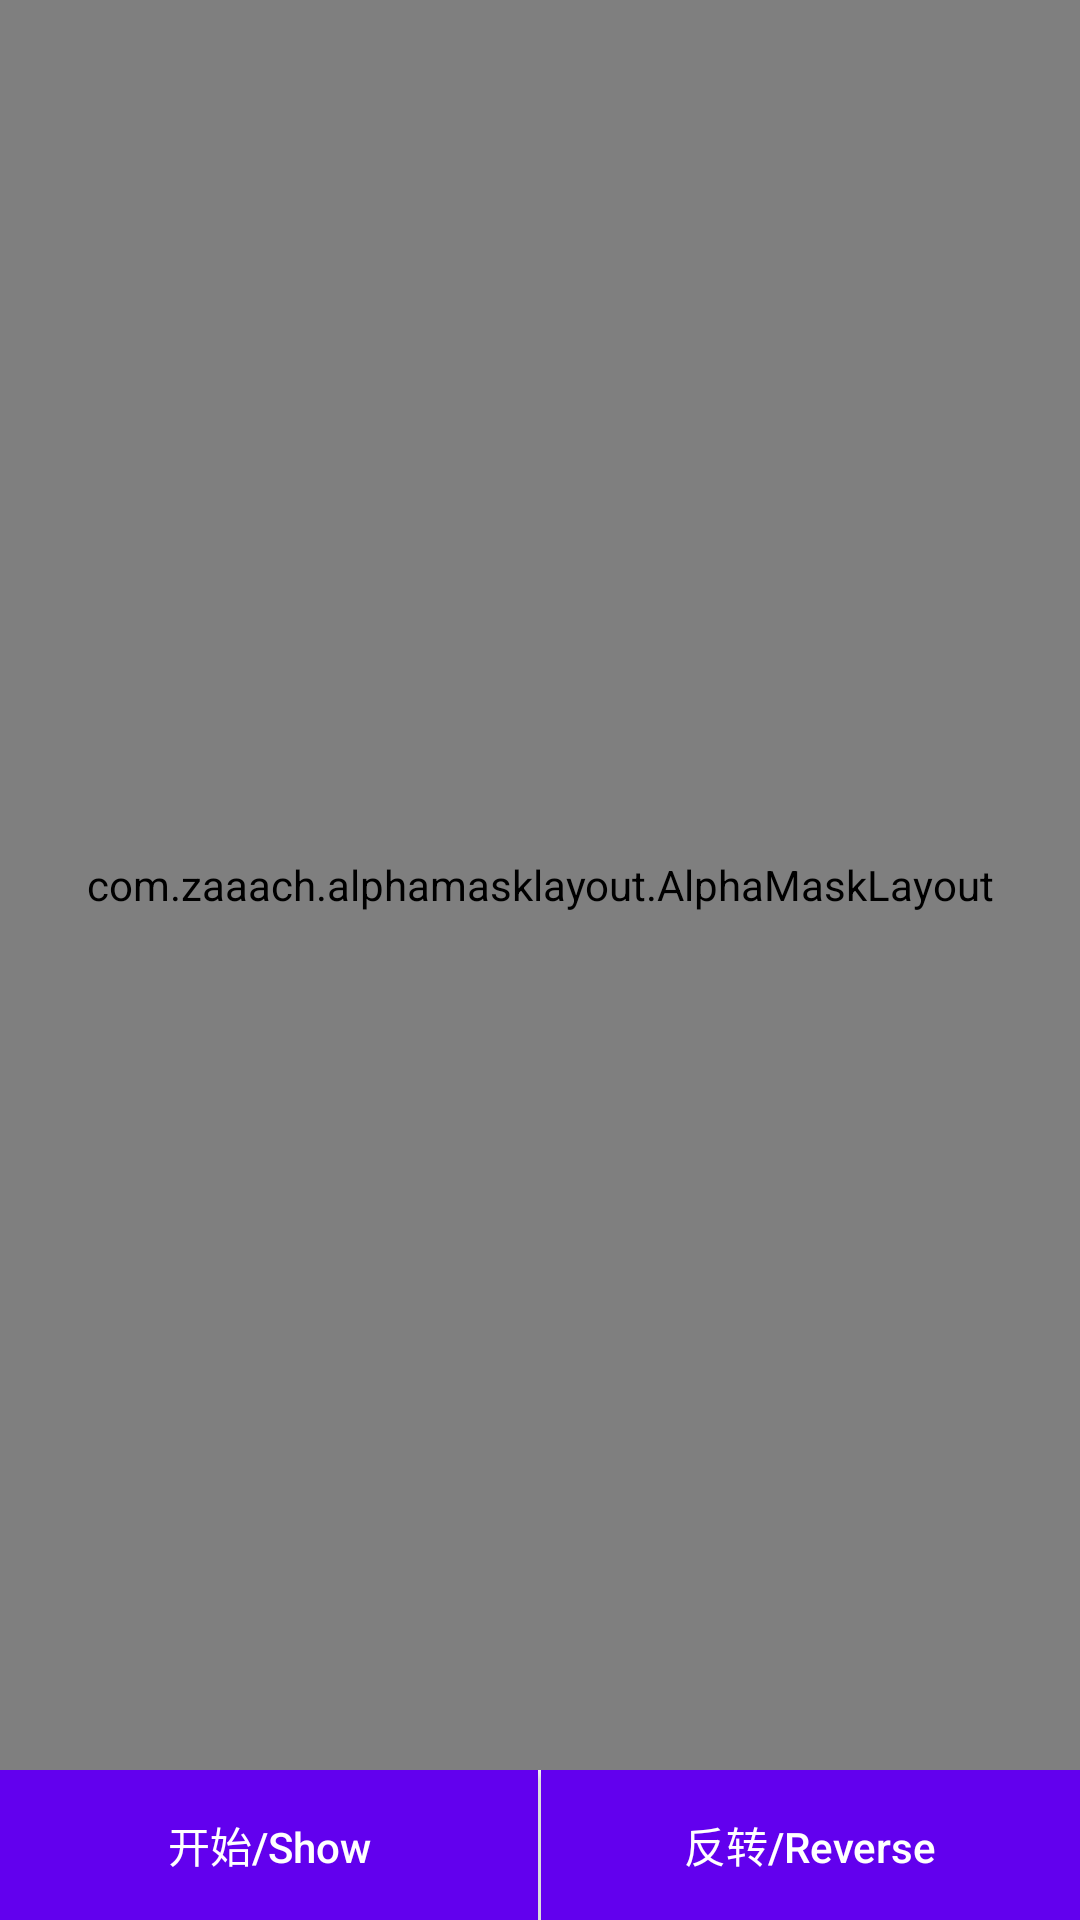

Here is an Android app screen rendered from its layout file. Give the layout XML and the strings, colors and styles it references.
<!-- AndroidManifest.xml: application theme AppTheme -->
<!-- res/layout/activity_main.xml -->
<?xml version="1.0" encoding="utf-8"?>
<RelativeLayout xmlns:android="http://schemas.android.com/apk/res/android"
    xmlns:aml="http://schemas.android.com/apk/res-auto"
    android:id="@+id/activity_main"
    android:layout_width="match_parent"
    android:layout_height="match_parent">

    <LinearLayout
        android:id="@+id/layout_bottom"
        android:layout_width="match_parent"
        android:layout_height="wrap_content"
        android:layout_alignParentBottom="true"
        android:gravity="center">
        <Button
            android:id="@+id/btn_start"
            android:layout_weight="1"
            android:layout_width="0dp"
            android:layout_height="50dp"
            android:background="@color/colorPrimary"
            android:text="开始/Show"
            android:textAllCaps="false"
            android:textColor="@android:color/white"/>
        <Button
            android:id="@+id/btn_reverse"
            android:layout_weight="1"
            android:layout_width="0dp"
            android:layout_height="50dp"
            android:layout_marginLeft="1dp"
            android:background="@color/colorPrimary"
            android:text="反转/Reverse"
            android:textAllCaps="false"
            android:textColor="@android:color/white"/>
    </LinearLayout>

    <com.example.alphamasklayout.AlphaMaskLayout
        android:id="@+id/mask_layout"
        android:layout_width="match_parent"
        android:layout_height="match_parent"
        android:layout_above="@id/layout_bottom"
        aml:aml_alpha_from="0"
        aml:aml_alpha_to="180"
        aml:aml_duration="1200">
        <TextView
            android:layout_width="wrap_content"
            android:layout_height="wrap_content"
            android:layout_gravity="center"
            android:text="Can you see me?"
            android:textColor="#233333"
            android:textSize="26sp"/>
    </com.example.alphamasklayout.AlphaMaskLayout>
</RelativeLayout>
<!-- resources referenced by this layout -->
<resources>
  <style name="AppTheme" parent="Theme.AppCompat.Light.NoActionBar">
          
          <item name="colorPrimary">@color/colorPrimary</item>
          <item name="colorPrimaryDark">@color/colorPrimaryDark</item>
          <item name="colorAccent">@color/colorAccent</item>
  
          <item name="windowActionBar">false</item>
          <item name="windowNoTitle">true</item>
      </style>
  <!-- not gathered from this repository: default colours our renderer supplied (Android Studio template values) -->
  <color name="colorPrimary">#FF6200EE</color>
  <color name="colorPrimaryDark">#FF3700B3</color>
  <color name="colorAccent">#FF03DAC5</color>
</resources>
